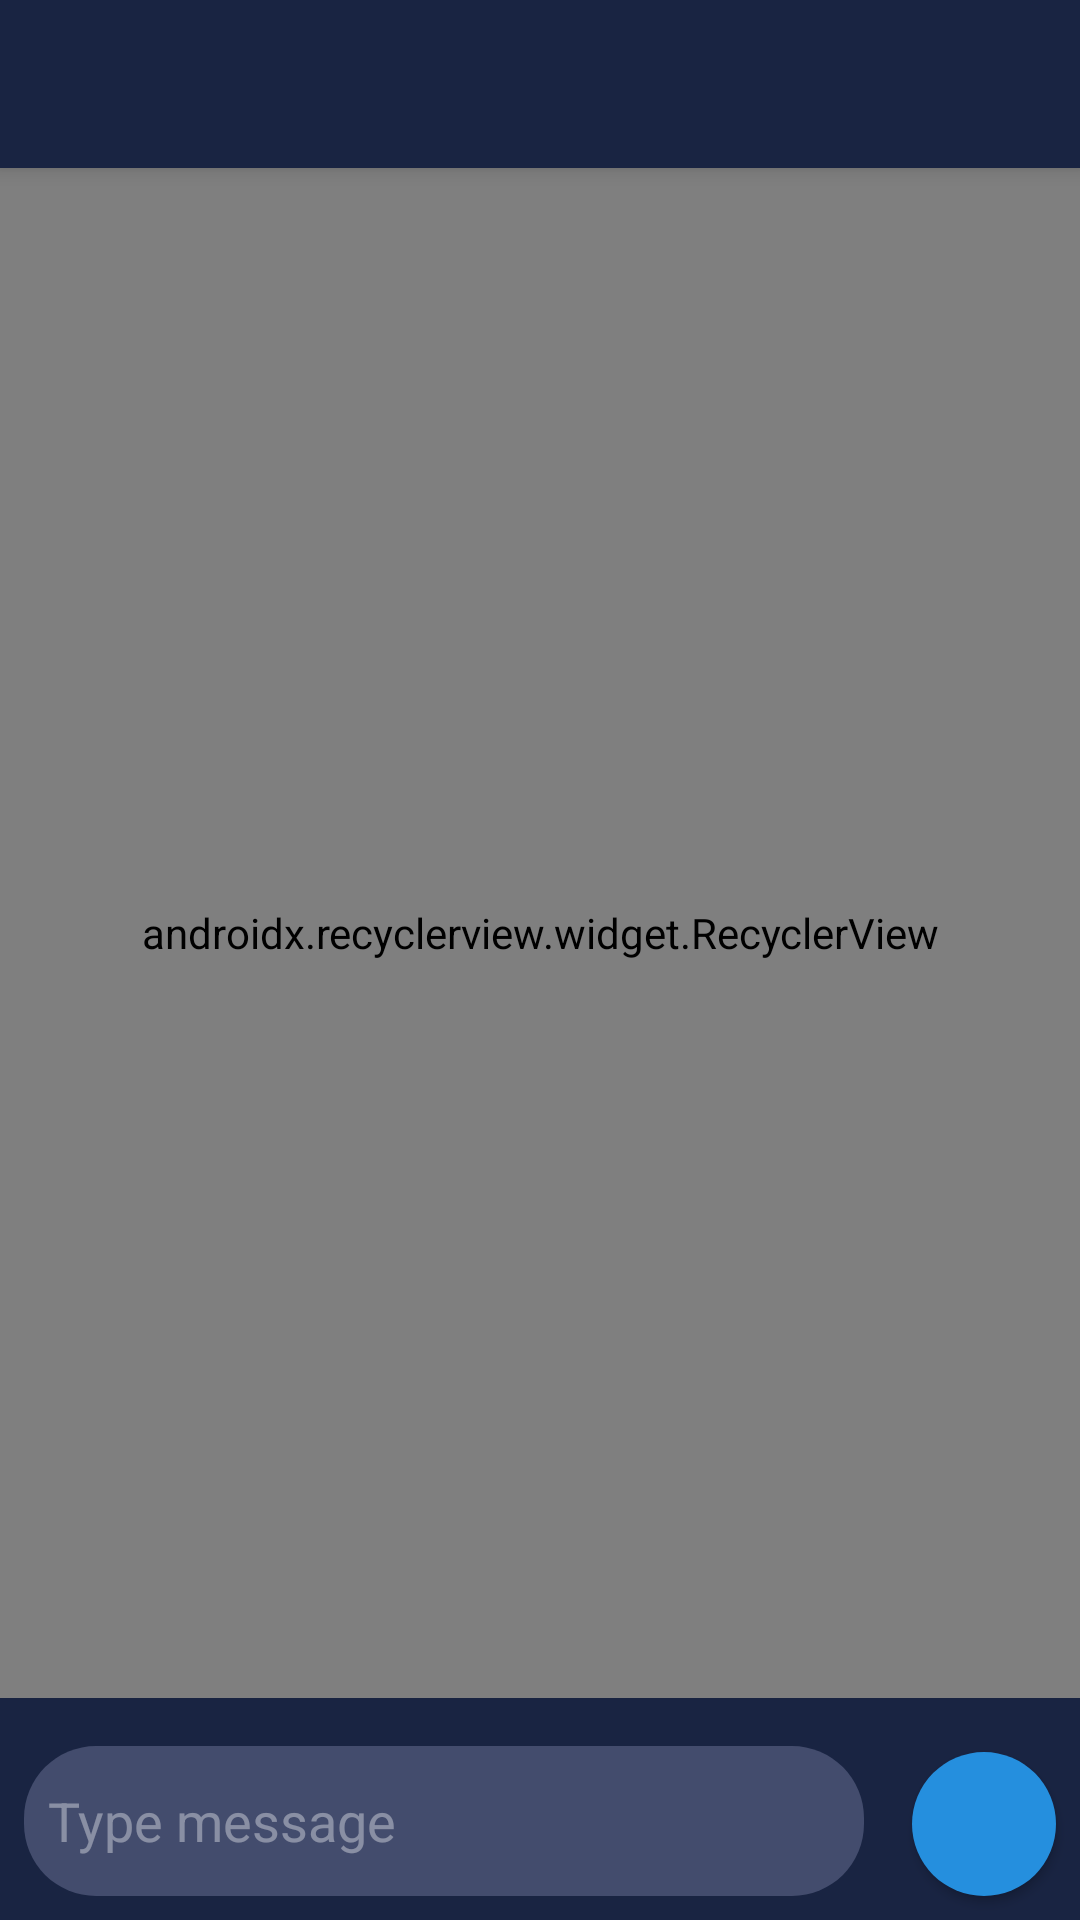

Android layout source for this screen:
<!-- AndroidManifest.xml: application theme AppTheme -->
<!-- res/layout/activity_chat.xml -->
<?xml version="1.0" encoding="utf-8"?>

<android.support.constraint.ConstraintLayout xmlns:android="http://schemas.android.com/apk/res/android"
    xmlns:app="http://schemas.android.com/apk/res-auto"
    xmlns:tools="http://schemas.android.com/tools"
    android:layout_width="match_parent"
    android:layout_height="match_parent"
    android:background="@color/primaryColor"
    tools:context=".view.ChatActivity">

    <include
        android:id="@+id/select_user_toolbar"
        layout="@layout/toolbar"
        android:layout_width="match_parent"
        android:layout_height="wrap_content"/>

    <android.support.v7.widget.RecyclerView
        android:id="@+id/recyclerview_chat"
        android:layout_width="0dp"
        android:layout_height="0dp"
        android:layout_marginBottom="16dp"
        android:background="@color/primaryLightColor"
        app:layoutManager="android.support.v7.widget.LinearLayoutManager"
        app:layout_constraintBottom_toTopOf="@+id/message_edittext_chat"
        app:layout_constraintEnd_toEndOf="parent"
        app:layout_constraintStart_toStartOf="parent"
        app:layout_constraintTop_toBottomOf="@+id/select_user_toolbar"
        app:stackFromEnd="true"/>

    <EditText
        android:id="@+id/message_edittext_chat"
        android:layout_width="0dp"
        android:layout_height="50dp"
        android:layout_marginStart="8dp"
        android:layout_marginEnd="16dp"
        android:layout_marginBottom="8dp"
        android:background="@drawable/round_corners_text_message"
        android:ems="10"
        android:hint="Type message"
        android:inputType="textPersonName"
        android:paddingLeft="8dp"
        android:paddingRight="8dp"
        android:textColor="@color/white"
        android:textColorHint="@color/secondaryTextColor"
        app:layout_constraintBottom_toBottomOf="parent"
        app:layout_constraintEnd_toStartOf="@+id/send_button_chat"
        app:layout_constraintStart_toStartOf="parent" />

    <Button
        android:id="@+id/send_button_chat"
        android:layout_width="48dp"
        android:layout_height="48dp"
        android:layout_marginEnd="8dp"
        android:layout_marginBottom="8dp"
        android:background="@drawable/circle_shape"
        android:drawableRight="@drawable/ic_arrow_forward_light"
        android:paddingRight="12dp"
        android:textColor="@color/white"
        app:layout_constraintBottom_toBottomOf="parent"
        app:layout_constraintEnd_toEndOf="parent" />

</android.support.constraint.ConstraintLayout>
<!-- res/layout/toolbar.xml (included above) -->
<?xml version="1.0" encoding="utf-8"?>

<android.support.v7.widget.Toolbar xmlns:android="http://schemas.android.com/apk/res/android"
    android:layout_width="match_parent"
    android:layout_height="?attr/actionBarSize"
    xmlns:app="http://schemas.android.com/apk/res-auto"
    android:background="@color/primaryColor"
    android:elevation="4dp"
    app:contentInsetLeft="0dp"
    app:contentInsetStart="0dp"
    android:theme="@style/ThemeOverlay.AppCompat.Dark.ActionBar"
    app:popupTheme="@style/ThemeOverlay.AppCompat.Light">

</android.support.v7.widget.Toolbar>
<!-- resources referenced by this layout -->
<resources>
  <color name="primaryColor">#192442</color>
  <color name="primaryLightColor">#434c6d</color>
  <color name="secondaryTextColor">#60ffffff</color>
  <color name="white">#ffffff</color>
  <!-- drawable circle_shape (drawable) -->
  <?xml version="1.0" encoding="utf-8"?>
  
  <shape xmlns:android="http://schemas.android.com/apk/res/android" android:shape="oval">
      <solid android:color="@color/secondaryColor"/>
  </shape>
  <!-- drawable round_corners_text_message (drawable) -->
  <?xml version="1.0" encoding="utf-8"?>
  
  <shape xmlns:android="http://schemas.android.com/apk/res/android">
      <corners android:radius="24dp"/>
      <solid android:color="@color/primaryLightColor"/>
  </shape>
  <style name="AppTheme" parent="Theme.AppCompat.Light.NoActionBar">
          
          <item name="colorPrimary">@color/primaryColor</item>
          <item name="colorPrimaryDark">@color/primaryDarkColor</item>
          <item name="colorAccent">@color/secondaryColor</item>
  
  
      </style>
  <color name="secondaryColor">#258fde</color>
  <color name="primaryDarkColor">#00001c</color>
</resources>
